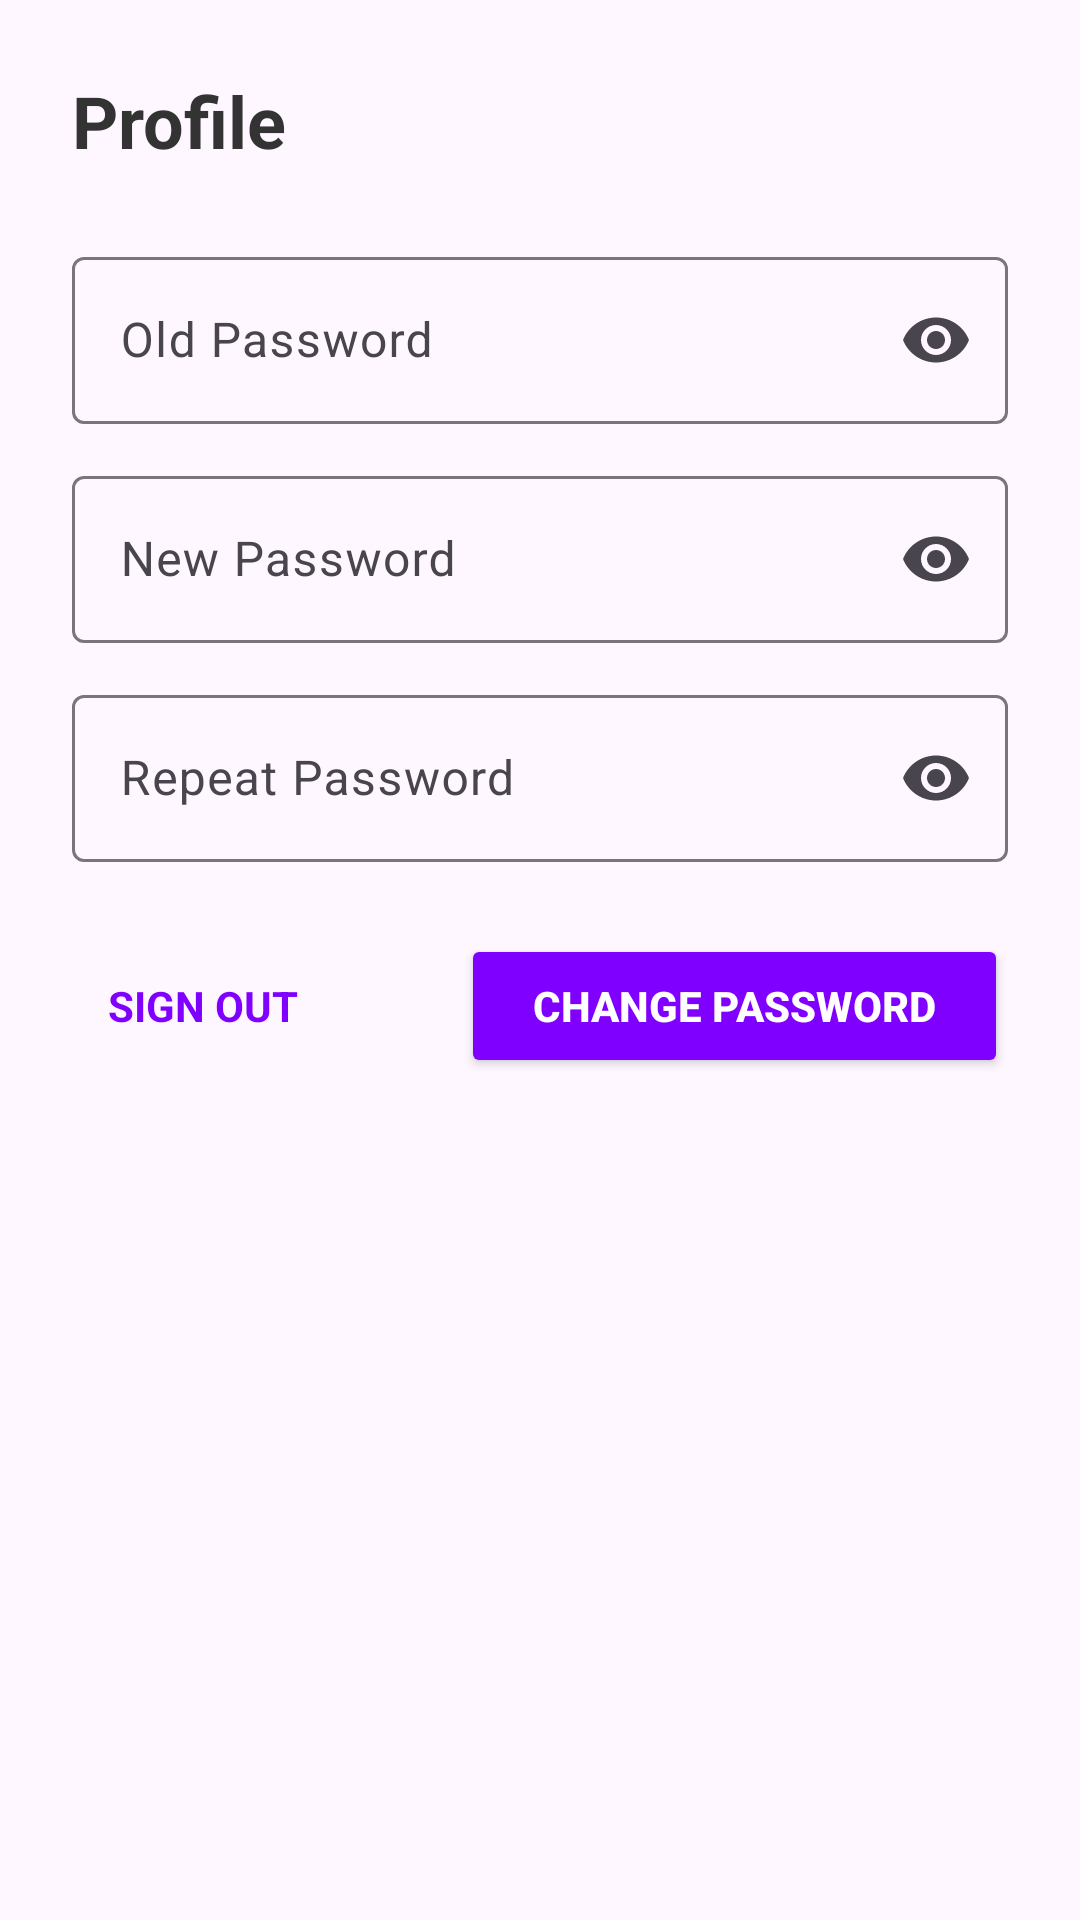

Here is an Android app screen rendered from its layout file. Give the layout XML and the strings, colors and styles it references.
<!-- AndroidManifest.xml: application theme Theme.ProjekANMP_UAS -->
<!-- res/layout/fragment_profile.xml -->
<layout xmlns:android="http://schemas.android.com/apk/res/android"
    xmlns:app="http://schemas.android.com/apk/res-auto">

    <data>
        <variable
            name="viewModel"
            type="com.ubaya.projekanmp_uas.viewmodel.UserViewModel" />
    </data>

    <LinearLayout
        android:layout_width="match_parent"
        android:layout_height="match_parent"
        android:orientation="vertical"
        android:padding="24dp"
        android:background="#FFF7FF">

        <TextView
            android:text="Profile"
            android:textSize="24sp"
            android:textStyle="bold"
            android:textColor="#333333"
            android:layout_width="wrap_content"
            android:layout_height="wrap_content"
            android:layout_marginBottom="24dp" />

        
        <com.google.android.material.textfield.TextInputLayout
            android:layout_width="match_parent"
            android:layout_height="wrap_content"
            android:layout_marginBottom="12dp"
            app:endIconMode="password_toggle">

            <com.google.android.material.textfield.TextInputEditText
                android:id="@+id/oldPasswordEdit"
                android:layout_width="match_parent"
                android:layout_height="wrap_content"
                android:hint="Old Password"
                android:inputType="textPassword"
                android:importantForAutofill="no" />
        </com.google.android.material.textfield.TextInputLayout>

        
        <com.google.android.material.textfield.TextInputLayout
            android:layout_width="match_parent"
            android:layout_height="wrap_content"
            android:layout_marginBottom="12dp"
            app:endIconMode="password_toggle">

            <com.google.android.material.textfield.TextInputEditText
                android:id="@+id/newPasswordEdit"
                android:layout_width="match_parent"
                android:layout_height="wrap_content"
                android:hint="New Password"
                android:inputType="textPassword"
                android:importantForAutofill="no" />
        </com.google.android.material.textfield.TextInputLayout>

        
        <com.google.android.material.textfield.TextInputLayout
            android:layout_width="match_parent"
            android:layout_height="wrap_content"
            android:layout_marginBottom="24dp"
            app:endIconMode="password_toggle">

            <com.google.android.material.textfield.TextInputEditText
                android:id="@+id/repeatPasswordEdit"
                android:layout_width="match_parent"
                android:layout_height="wrap_content"
                android:hint="Repeat Password"
                android:inputType="textPassword"
                android:importantForAutofill="no" />
        </com.google.android.material.textfield.TextInputLayout>




        
        <LinearLayout
            android:layout_width="match_parent"
            android:layout_height="wrap_content"
            android:orientation="horizontal">

            <TextView
                android:id="@+id/buttonSignOut"
                android:layout_width="0dp"
                android:layout_height="wrap_content"
                android:layout_weight="1"
                android:minHeight="48dp"
                android:padding="12dp"
                android:text="SIGN OUT"
                android:textColor="#8000FF"
                android:textStyle="bold"
                android:gravity="start|center_vertical"
                android:clickable="true"
                android:focusable="true" />

            <Button
                android:id="@+id/buttonChangePassword"
                android:layout_width="wrap_content"
                android:layout_height="wrap_content"
                android:backgroundTint="#8000FF"
                android:paddingLeft="24dp"
                android:paddingRight="24dp"
                android:text="CHANGE PASSWORD"
                android:textColor="@android:color/white"
                android:textStyle="bold" />
        </LinearLayout>


    </LinearLayout>
</layout>
<!-- resources referenced by this layout -->
<resources>
  <style name="Theme.ProjekANMP_UAS" parent="Base.Theme.ProjekANMP_UAS" />
  <style name="Base.Theme.ProjekANMP_UAS" parent="Theme.Material3.DayNight.NoActionBar">
          
          
      </style>
</resources>
